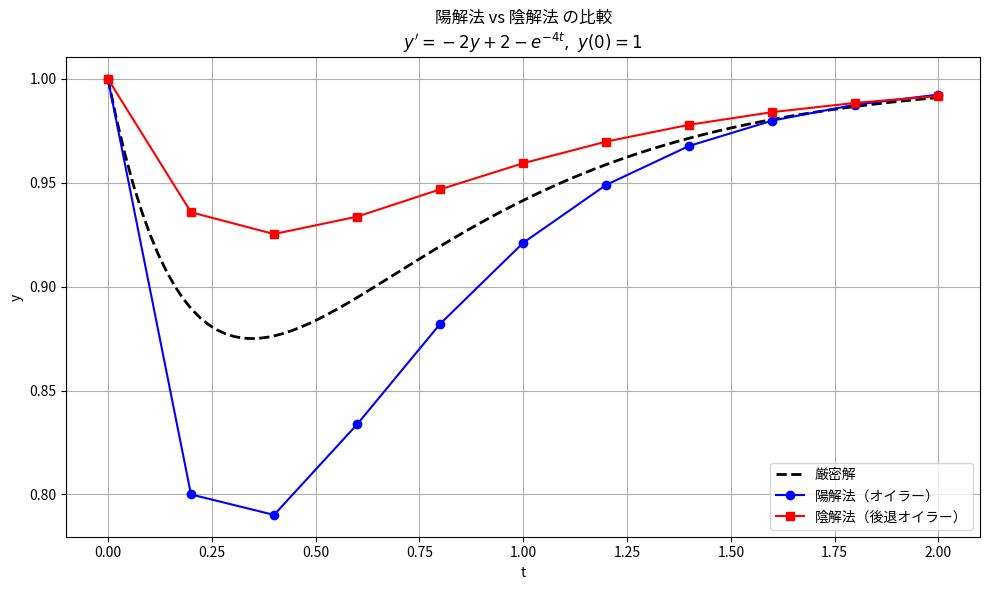

Python code for this plot:
# Practice 12.8 陽解法と陰解法
"""
陽解法 vs 陰解法 の比較
y = -2y + 2 - e^{-4t}
y(0) = 1
"""

import numpy as np
import matplotlib.pyplot as plt

from matplotlib import rcParams

# 日本語フォントを設定
rcParams['font.family'] = 'Noto Sans CJK JP'

# 微分方程式: y' = -2y + 2 - e^{-4t}
def f(t, y):
    return -2 * y + 2 - np.exp(-4 * t)

# 厳密解（比較用）
def exact_solution(t):
    return 1 + 0.5 * np.exp(-4 * t) - 0.5 * np.exp(-2 * t)

# 初期条件と時間ステップ
y0 = 1
t0 = 0
h = 0.2
n_steps = 10

t_values = [t0]
y_explicit = [y0]
y_implicit = [y0]

# 陽解法（オイラー法）
y = y0
t = t0
for i in range(n_steps):
    y = y + h * f(t, y)
    t = t + h
    t_values.append(t)
    y_explicit.append(y)

# 陰解法（後退オイラー法）:
# y_{n+1} = y_n + h * f(t_{n+1}, y_{n+1}) を解く必要がある
# ここでは単純な解法（1次の陰関数を解く）を使う
y = y0
t = t0
t_values_imp = [t0]
for i in range(n_steps):
    t_next = t + h
    # 陰関数: y_{n+1} = y_n + h*(-2*y_{n+1} + 2 - e^{-4*t_{n+1}})
    # => y_{n+1}(1 + 2h) = y_n + h*(2 - e^{-4*t_{n+1}})
    rhs = y + h * (2 - np.exp(-4 * t_next))
    y = rhs / (1 + 2 * h)
    t = t_next
    t_values_imp.append(t)
    y_implicit.append(y)

# 厳密解
t_dense = np.linspace(0, 2, 100)
y_exact = exact_solution(t_dense)

# プロット
plt.figure(figsize=(10, 6))
plt.plot(t_dense, y_exact, 'k--', label='厳密解', linewidth=2)
plt.plot(t_values, y_explicit, 'o-', label='陽解法（オイラー）', color='blue')
plt.plot(t_values_imp, y_implicit, 's-', label='陰解法（後退オイラー）', color='red')
plt.title("陽解法 vs 陰解法 の比較\n$y' = -2y + 2 - e^{-4t},\ y(0) = 1$")
plt.xlabel("t")
plt.ylabel("y")
plt.grid(True)
plt.legend()
plt.tight_layout()
plt.show()

